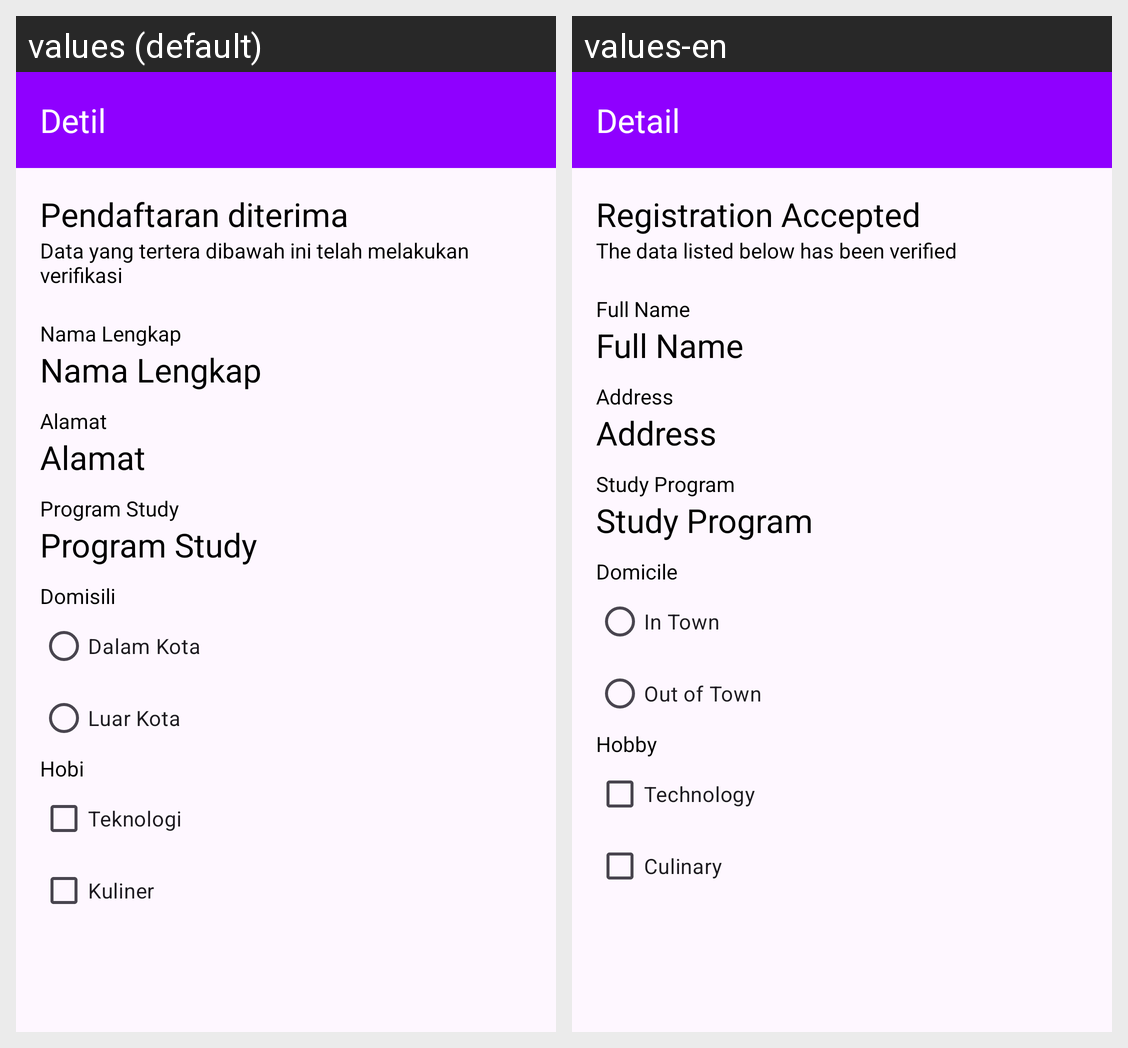

This grid shows one Android layout under two languages. Give, for every string resource on the screen, its name, the default text and each shown locale's text.
Android screen res/layout/activity_detail.xml rendered under 2 locales, left to right: values (default), values-en. Device: Nexus 5 (rendered at 1080×1920; each locale shown at half size, 540×960, under a caption strip naming it); theme AppTheme.
Strings drawn on this screen, with the default value and each locale's value (text and hints the layout hard-codes, and strings that could not be matched under every locale, appear in the picture but are not listed):

detail
  values: Detil
  values-en: Detail

registration_accepted
  values: Pendaftaran diterima
  values-en: Registration Accepted

registration_info
  values: Data yang tertera dibawah ini telah melakukan verifikasi
  values-en: The data listed below has been verified

full_name
  values: Nama Lengkap
  values-en: Full Name

address
  values: Alamat
  values-en: Address

study_program
  values: Program Study
  values-en: Study Program

domicile
  values: Domisili
  values-en: Domicile

in_town
  values: Dalam Kota
  values-en: In Town

out_of_town
  values: Luar Kota
  values-en: Out of Town

hobby
  values: Hobi
  values-en: Hobby

technology
  values: Teknologi
  values-en: Technology

culinary
  values: Kuliner
  values-en: Culinary
